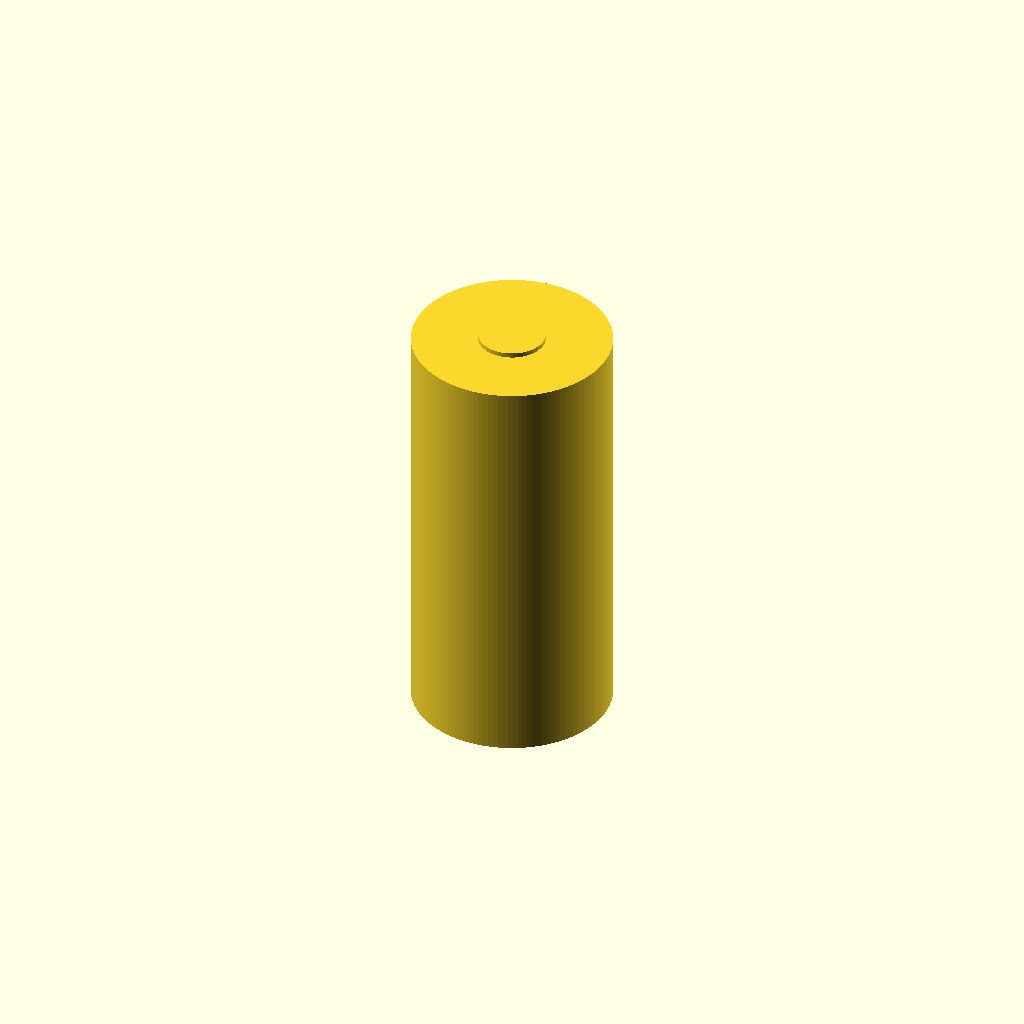
Cell 1: the model at its default parameters.
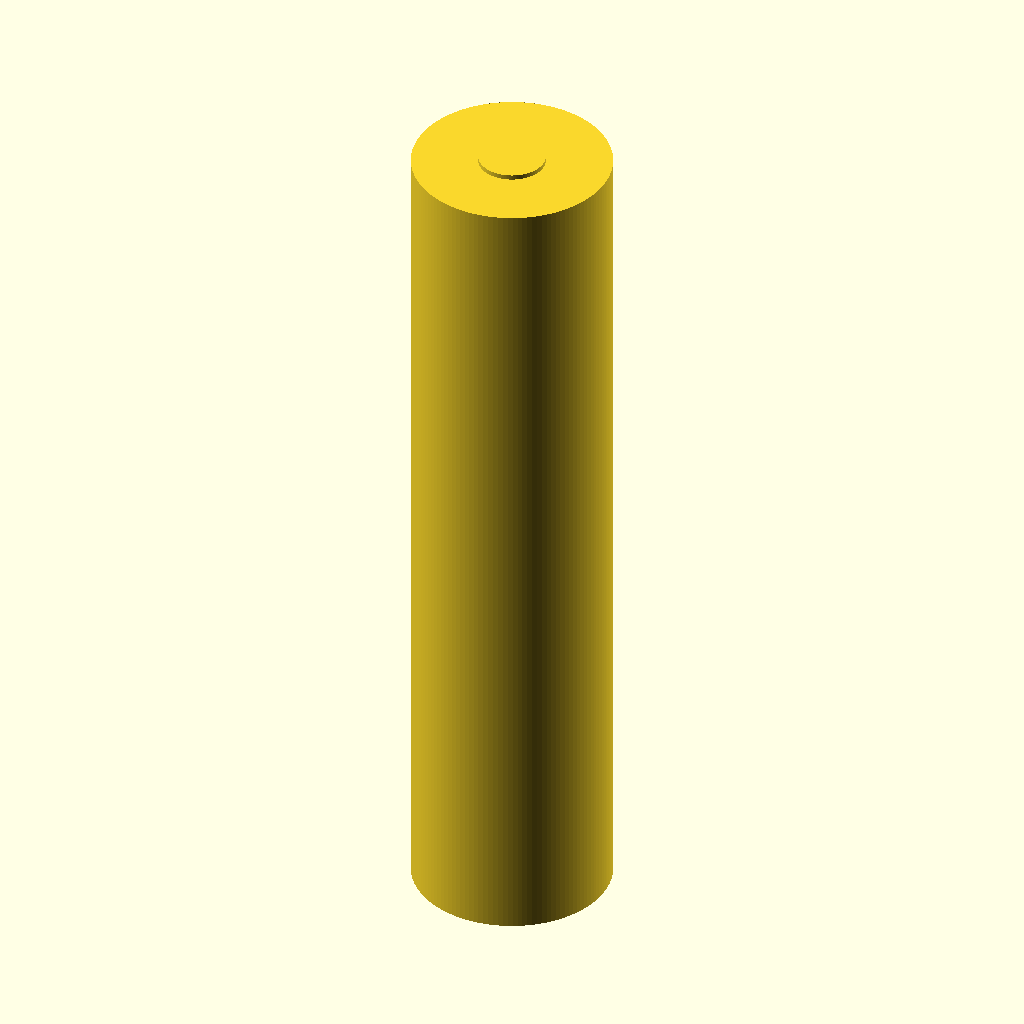
Cell 2: height_mm = 70.4 (everything else at default).
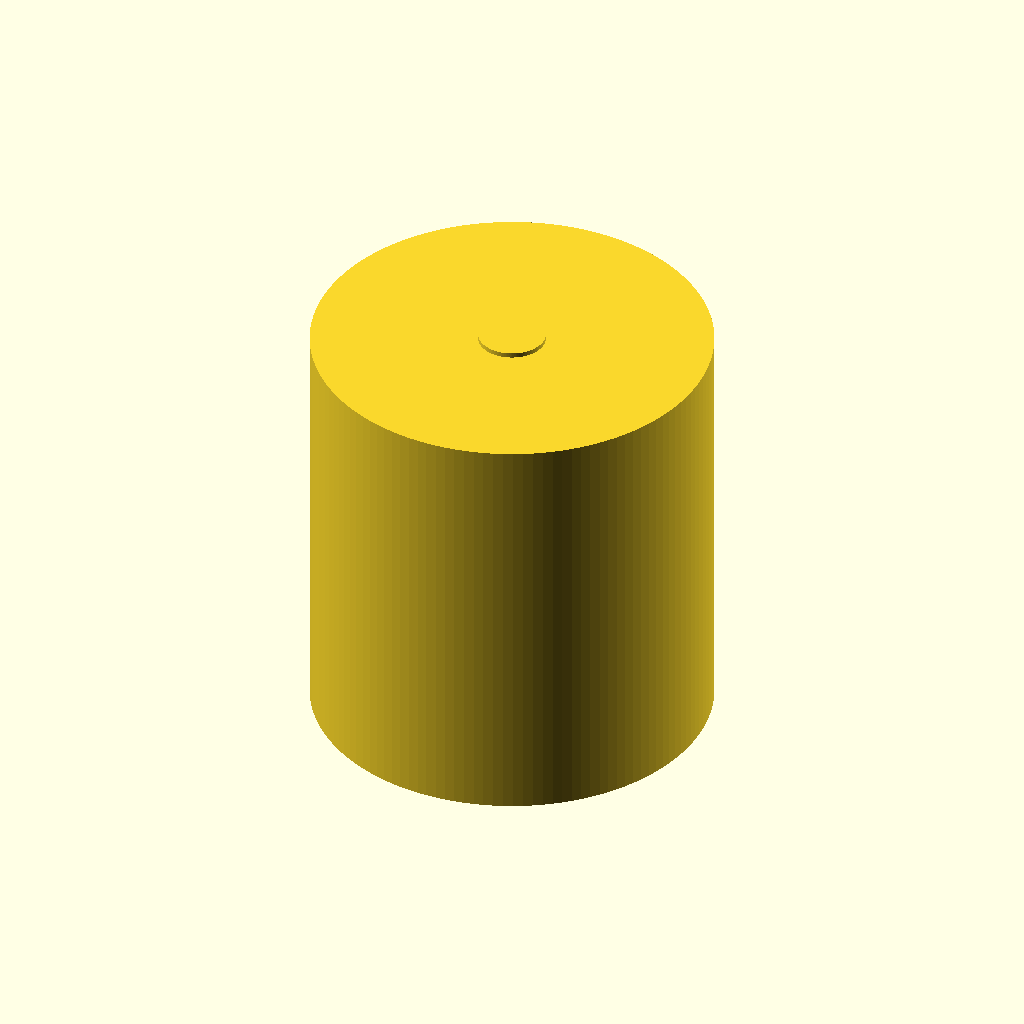
Cell 3 — diameter_mm set to 32.8, the other parameters unchanged.
All cells are drawn from one camera (rotation 55°, 0°, 25°, orthographic, colour scheme Cornfield), so only the parameter changes between them.
Source of the model, results/nopscadlib/ablations/no_verification/scad/batterie__LI16340.scad:
// Battery cell: 35.2mm tall, 16.4mm diameter (one connected solid)

height_mm   = 35.2;   // total height including terminals
diameter_mm = 16.4;

positive_terminal_diameter_mm = 5.5;
positive_terminal_height_mm   = 1.2;

negative_terminal_diameter_mm = 8.0;
negative_terminal_height_mm   = 0.2;

terminal_overlap_mm = 0.8;   // overlap into body to guarantee connectivity

$fn = 128;

module battery() {
    body_r = diameter_mm/2;

    // Clamp overlap so it never exceeds each terminal height
    pos_ov = min(terminal_overlap_mm, positive_terminal_height_mm);
    neg_ov = min(terminal_overlap_mm, negative_terminal_height_mm);

    // Body height chosen so overall height remains exactly height_mm
    // while still allowing overlap (overlap adds material but not overall height).
    body_h = height_mm - positive_terminal_height_mm - negative_terminal_height_mm + pos_ov + neg_ov;

    union() {
        // Main cylindrical body
        cylinder(h=body_h, r=body_r, center=true);

        // Positive terminal (top), connected with overlap into body
        translate([0, 0, body_h/2 + positive_terminal_height_mm/2 - pos_ov])
            cylinder(h=positive_terminal_height_mm,
                     r=positive_terminal_diameter_mm/2,
                     center=true);

        // Negative terminal (bottom), connected with overlap into body
        translate([0, 0, -body_h/2 - negative_terminal_height_mm/2 + neg_ov])
            cylinder(h=negative_terminal_height_mm,
                     r=negative_terminal_diameter_mm/2,
                     center=true);
    }
}

battery();
Parameter table extracted from the source (name, type, default, range or options):
height_mm: number, default 35.2
diameter_mm: number, default 16.4
positive_terminal_diameter_mm: number, default 5.5
positive_terminal_height_mm: number, default 1.2
negative_terminal_diameter_mm: number, default 8
negative_terminal_height_mm: number, default 0.2
terminal_overlap_mm: number, default 0.8
